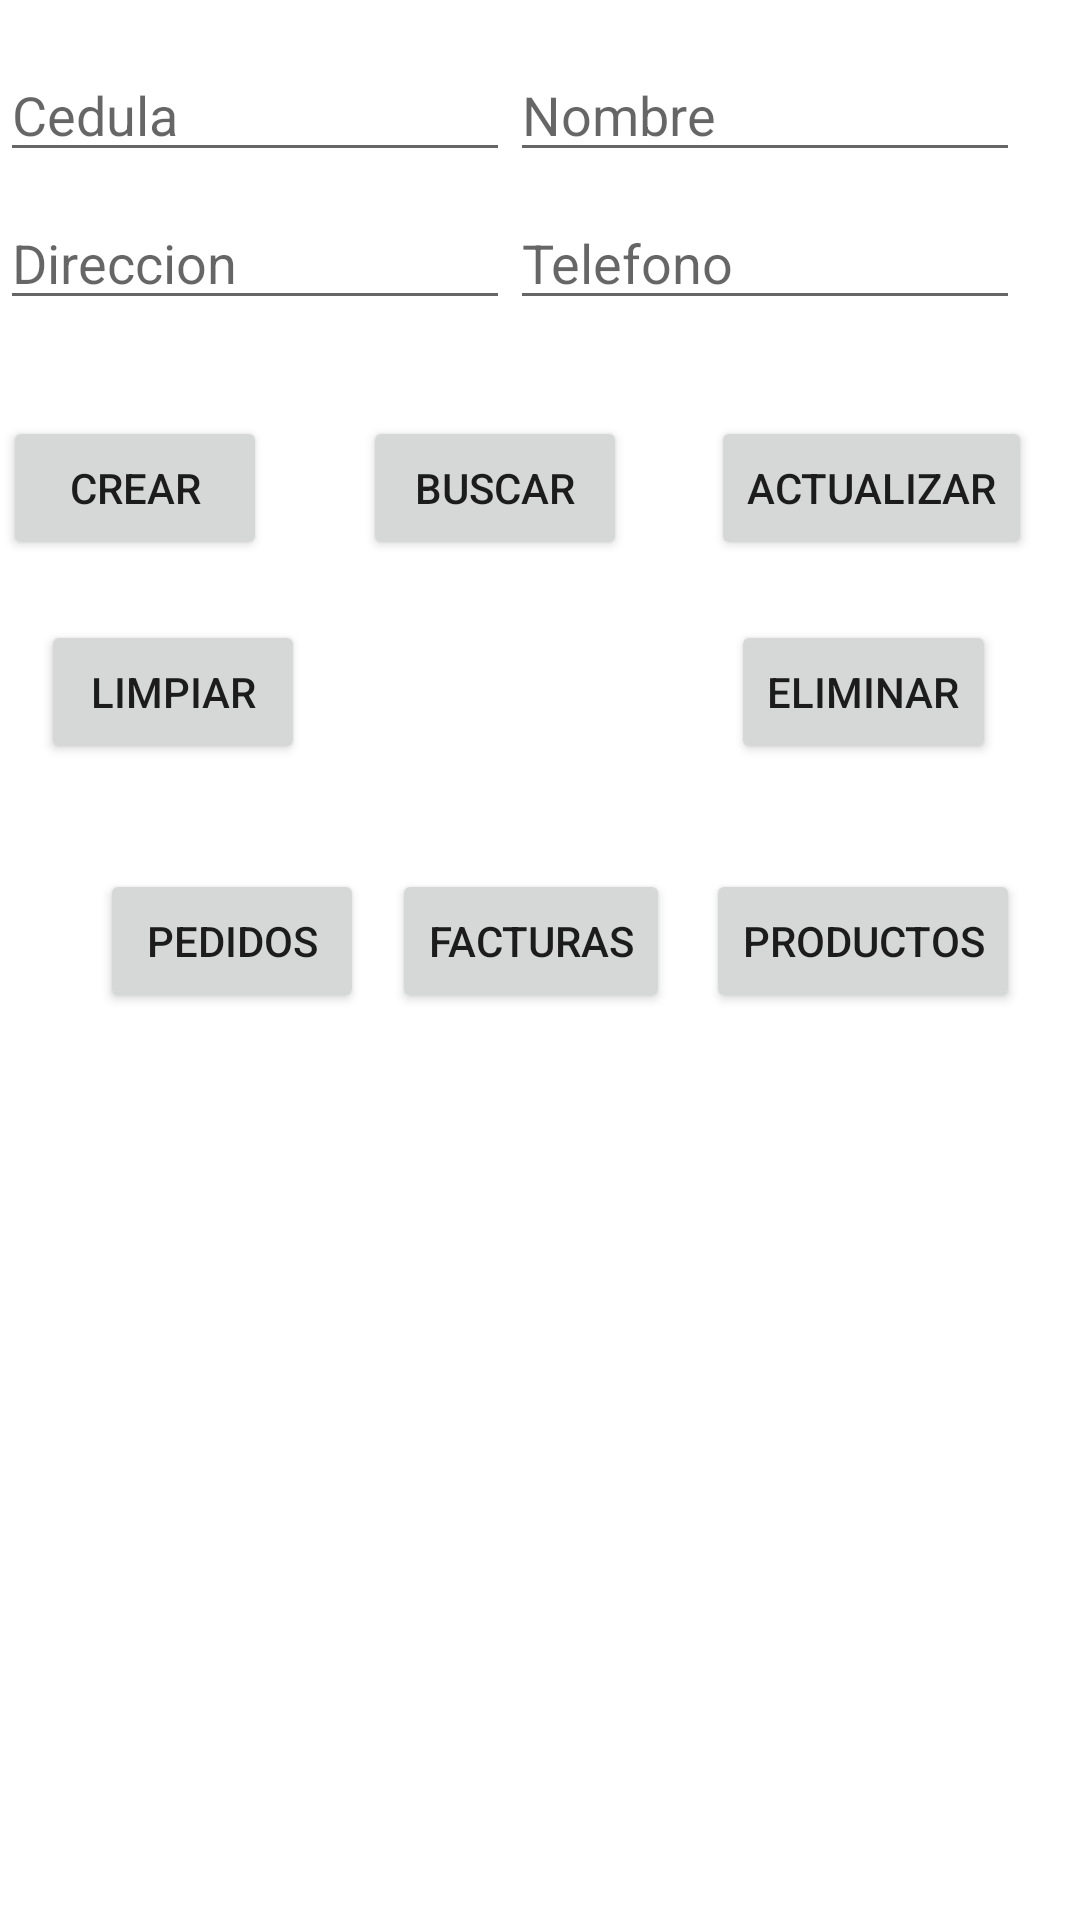

Write the Android layout XML for this screen, with the resource values it uses.
<!-- AndroidManifest.xml: application theme Theme.Fereteria -->
<!-- res/layout/activity_main.xml -->
<?xml version="1.0" encoding="utf-8"?>
<androidx.constraintlayout.widget.ConstraintLayout xmlns:android="http://schemas.android.com/apk/res/android"
    xmlns:app="http://schemas.android.com/apk/res-auto"
    xmlns:tools="http://schemas.android.com/tools"
    android:layout_width="match_parent"
    android:layout_height="match_parent"
    tools:context=".MainActivity">

    <Button
        android:id="@+id/btnCrear"
        android:layout_width="wrap_content"
        android:layout_height="wrap_content"
        android:layout_marginTop="32dp"
        android:layout_marginEnd="32dp"
        android:text="Crear"
        app:layout_constraintEnd_toStartOf="@+id/btnCargar"
        app:layout_constraintHorizontal_bias="1.0"
        app:layout_constraintStart_toStartOf="parent"
        app:layout_constraintTop_toBottomOf="@+id/txtDireccion" />

    <Button
        android:id="@+id/btnCargar"
        android:layout_width="wrap_content"
        android:layout_height="wrap_content"
        android:layout_marginTop="32dp"
        android:layout_marginEnd="28dp"
        android:text="Buscar"
        app:layout_constraintEnd_toStartOf="@+id/btnActualizar"
        app:layout_constraintTop_toBottomOf="@+id/txtDireccion" />

    <Button
        android:id="@+id/btnLimpiar"
        android:layout_width="wrap_content"
        android:layout_height="wrap_content"
        android:layout_marginTop="20dp"
        android:layout_marginEnd="140dp"
        android:text="Limpiar"
        app:layout_constraintEnd_toStartOf="@+id/btnEliminar"
        app:layout_constraintHorizontal_bias="0.866"
        app:layout_constraintStart_toStartOf="parent"
        app:layout_constraintTop_toBottomOf="@+id/btnCrear" />

    <Button
        android:id="@+id/btnPedidosActivity"
        android:layout_width="wrap_content"
        android:layout_height="wrap_content"
        android:layout_marginStart="48dp"
        android:layout_marginTop="35dp"
        android:layout_marginEnd="38dp"
        android:text="Pedidos"
        app:layout_constraintEnd_toStartOf="@+id/btnFacturasActivity"
        app:layout_constraintHorizontal_bias="0.342"
        app:layout_constraintStart_toStartOf="parent"
        app:layout_constraintTop_toBottomOf="@+id/btnLimpiar" />

    <Button
        android:id="@+id/btnFacturasActivity"
        android:layout_width="wrap_content"
        android:layout_height="wrap_content"
        android:layout_marginTop="35dp"
        android:layout_marginEnd="12dp"
        android:text="Facturas"
        app:layout_constraintEnd_toStartOf="@+id/btnProductosActivity"
        app:layout_constraintTop_toBottomOf="@+id/btnLimpiar" />

    <Button
        android:id="@+id/btnProductosActivity"
        android:layout_width="wrap_content"
        android:layout_height="wrap_content"
        android:layout_marginTop="35dp"
        android:layout_marginEnd="20dp"
        android:text="Productos"
        app:layout_constraintEnd_toEndOf="parent"
        app:layout_constraintTop_toBottomOf="@+id/btnEliminar" />

    <Button
        android:id="@+id/btnEliminar"
        android:layout_width="wrap_content"
        android:layout_height="wrap_content"
        android:layout_marginTop="20dp"
        android:layout_marginEnd="28dp"
        android:text="Eliminar"
        app:layout_constraintEnd_toEndOf="parent"
        app:layout_constraintTop_toBottomOf="@+id/btnActualizar" />

    <Button
        android:id="@+id/btnActualizar"
        android:layout_width="wrap_content"
        android:layout_height="wrap_content"
        android:layout_marginTop="32dp"
        android:layout_marginEnd="16dp"
        android:text="Actualizar"
        app:layout_constraintEnd_toEndOf="parent"
        app:layout_constraintTop_toBottomOf="@+id/txtTelefono" />

    <EditText
        android:id="@+id/txtCedula"
        android:layout_width="170dp"
        android:layout_height="wrap_content"
        android:layout_marginStart="24dp"
        android:layout_marginTop="16dp"
        android:layout_marginEnd="24dp"
        android:ems="10"
        android:hint="Cedula"
        android:inputType="textPersonName"
        android:text=""
        app:layout_constraintEnd_toStartOf="@+id/txtNombre"
        app:layout_constraintStart_toStartOf="parent"
        app:layout_constraintTop_toTopOf="parent" />

    <EditText
        android:id="@+id/txtTelefono"
        android:layout_width="170dp"
        android:layout_height="wrap_content"
        android:layout_marginTop="8dp"
        android:layout_marginEnd="20dp"
        android:ems="10"
        android:hint="Telefono"
        android:inputType="textPersonName"
        android:text=""
        app:layout_constraintEnd_toEndOf="parent"
        app:layout_constraintTop_toBottomOf="@+id/txtNombre" />

    <EditText
        android:id="@+id/txtNombre"
        android:layout_width="170dp"
        android:layout_height="wrap_content"
        android:layout_marginTop="16dp"
        android:layout_marginEnd="20dp"
        android:ems="10"
        android:hint="Nombre"
        android:inputType="textPersonName"
        android:text=""
        app:layout_constraintEnd_toEndOf="parent"
        app:layout_constraintTop_toTopOf="parent" />

    <EditText
        android:id="@+id/txtDireccion"
        android:layout_width="170dp"
        android:layout_height="wrap_content"
        android:layout_marginStart="24dp"
        android:layout_marginTop="8dp"
        android:layout_marginEnd="24dp"
        android:ems="10"
        android:hint="Direccion"
        android:inputType="textPersonName"
        android:text=""
        app:layout_constraintEnd_toStartOf="@+id/txtTelefono"
        app:layout_constraintStart_toStartOf="parent"
        app:layout_constraintTop_toBottomOf="@+id/txtCedula" />

</androidx.constraintlayout.widget.ConstraintLayout>
<!-- resources referenced by this layout -->
<resources>
  <style name="Theme.Fereteria" parent="Theme.MaterialComponents.DayNight.DarkActionBar">
          
          <item name="colorPrimary">@color/purple_500</item>
          <item name="colorPrimaryVariant">@color/purple_700</item>
          <item name="colorOnPrimary">@color/white</item>
          
          <item name="colorSecondary">@color/teal_200</item>
          <item name="colorSecondaryVariant">@color/teal_700</item>
          <item name="colorOnSecondary">@color/black</item>
          
          <item name="android:statusBarColor">?attr/colorPrimaryVariant</item>
          
      </style>
  <!-- not gathered from this repository: default colours our renderer supplied (Android Studio template values) -->
  <color name="purple_500">#FF6200EE</color>
  <color name="purple_700">#FF3700B3</color>
  <color name="teal_200">#FF03DAC5</color>
  <color name="teal_700">#FF018786</color>
  <color name="black">#FF000000</color>
  <color name="white">#FFFFFFFF</color>
</resources>
